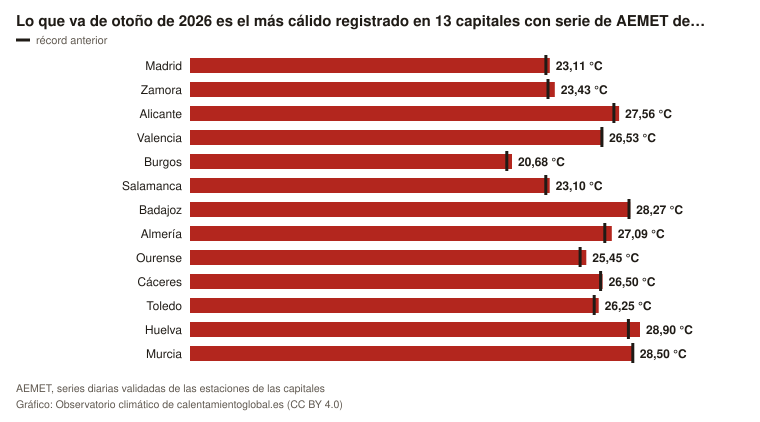

Data behind this chart, as committed beside it:
lugar, valor, referencia, unidad
Madrid, 23.11, 22.86, °C
Zamora, 23.43, 22.99, °C
Alicante, 27.56, 27.22, °C
Valencia, 26.53, 26.45, °C
Burgos, 20.68, 20.35, °C
Salamanca, 23.1, 22.85, °C
Badajoz, 28.27, 28.2, °C
Almería, 27.09, 26.64, °C
Ourense, 25.45, 25.05, °C
Cáceres, 26.5, 26.37, °C
Toledo, 26.25, 25.96, °C
Huelva, 28.9, 28.16, °C
Murcia, 28.5, 28.44, °C
